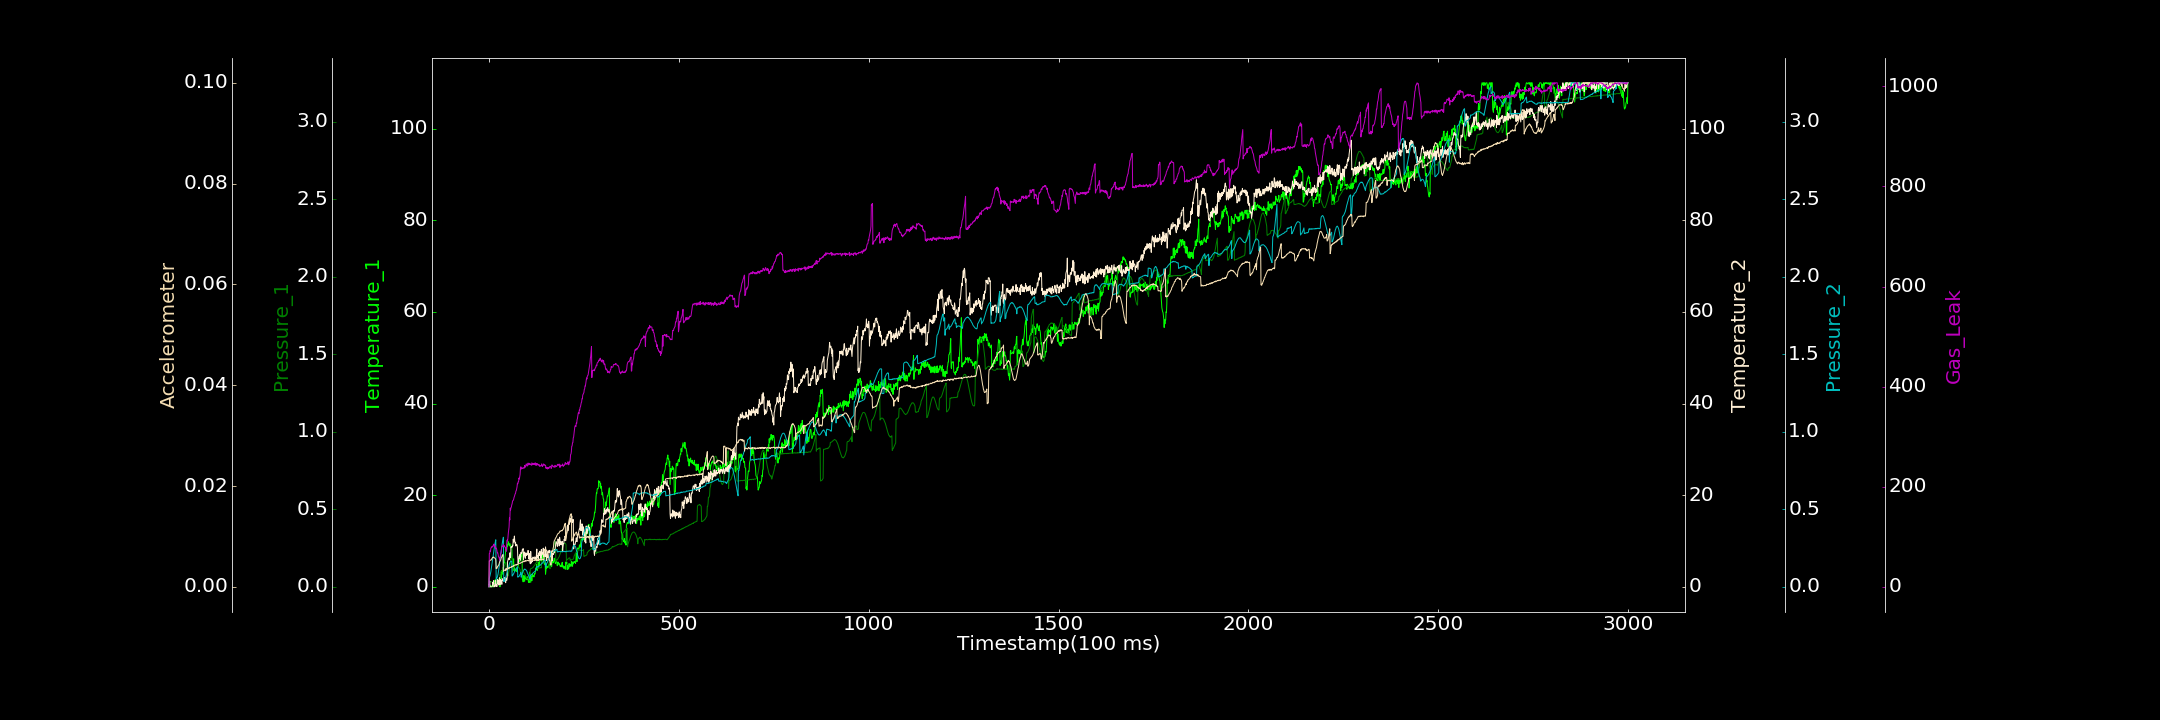

The file beside this chart, header and first rows:
0.000000000, 0.194069550, 0.000000000, 0.452606101, 0.000000000, 0.000000000, 0.000000000
1, 0.000000000, 0.03499, 0.4398, 0.05595, 0.005157, 66.34
2, 0.000000000, 0.03523, 1.241, 0.06353, 0.005144, 66.98
3, 0.3334, 0.03461, 0.000000000, 0.07344, 0.005268, 72.43
4, 0.3125, 0.03372, 0.000000000, 0.08498, 0.005314, 70.73
5, 0.000000000, 0.03175, 0.000000000, 0.09733, 0.005289, 76.5
6, 0.000000000, 0.03297, 0.000000000, 0.1147, 0.005331, 78.24
7, 0.08367, 0.03152, 0.000000000, 0.1289, 0.005539, 80.05
8, 0.2387, 0.03027, 0.000000000, 0.1464, 0.005558, 78.9
9, 0.000000000, 0.02983, 0.1812, 0.1661, 0.005756, 79.92
10, 0.7245, 0.02794, 0.9424, 0.1826, 0.005843, 80.76
11, 0.000000000, 0.0284, 0.7828, 0.1998, 0.005791, 82.39
12, 0.3981, 0.02737, 1.331, 0.2156, 0.005924, 83.4
13, 0.563, 0.02705, 0.000000000, 0.2343, 0.005863, 85.36
14, 1.12, 0.02674, 0.000000000, 0.2495, 0.005746, 80.48
15, 1.423, 0.02569, 0.2775, 0.2657, 0.005714, 83.12
16, 0.6565, 0.02577, 0.4713, 0.2803, 0.005646, 79.82
17, 1.567, 0.02701, 1.344, 0.2905, 0.0056, 80.2
18, 1.183, 0.02438, 0.1004, 0.3031, 0.005353, 76.12
19, 0.4907, 0.02557, 0.4348, 0.0482, 0.003619, 77.4
20, 0.6344, 0.02813, 0.3929, 0.05241, 0.003722, 76.17
21, 0.8489, 0.02812, 0.05754, 0.05504, 0.003661, 72.18
22, 1.462, 0.02846, 1.583, 0.06258, 0.003909, 67.85
23, 1.391, 0.03155, 0.6528, 0.0728, 0.004084, 68.38
24, 0.8589, 0.05082, 1.112, 0.08255, 0.00409, 65
25, 0.7773, 0.05207, 1.434, 0.0975, 0.004273, 60.47
26, 1.525, 0.05269, 0.3839, 0.1113, 0.004353, 59.24
27, 1.314, 0.05173, 1.186, 0.1306, 0.004673, 57.9
28, 1.258, 0.01081, 2.021, 0.148, 0.00492, 53.07
29, 0.000000000, 0.0107, 0.4141, 0.1675, 0.005048, 57.14
30, 2.699, 0.09423, 1.601, 0.1883, 0.005247, 61.67
31, 1.836, 0.09745, 1.487, 0.209, 0.00531, 67.27
32, 2.055, 0.09731, 1.428, 0.2268, 0.005655, 67.86
33, 1.843, 0.09939, 1.048, 0.2452, 0.005814, 75.35
34, 3.551, 0.1039, 0.5386, 0.2634, 0.005979, 81.27
35, 3.246, 0.1053, 1.774, 0.2795, 0.006245, 81.33
36, 2.768, 0.1091, 1.442, 0.2944, 0.006244, 80.54
37, 4.189, 0.1132, 1.42, 0.3069, 0.006389, 82.15
38, 4.154, 0.121, 1.394, 0.3197, 0.003085, 84.87
39, 5.33, 0.1263, 1.238, 0.03491, 0.003252, 80.87
40, 5.285, 0.1314, 2.025, 0.03656, 0.003246, 82.29
41, 5.193, 0.139, 1.939, 0.03503, 0.003242, 80.43
42, 6.344, 0.1427, 1.581, 0.04151, 0.003347, 80.11
43, 6.961, 0.1502, 1.818, 0.05691, 0.003424, 77.87
44, 8.007, 0.154, 0.8905, 0.06045, 0.003194, 78.14
45, 8.588, 0.1565, 1.922, 0.06821, 0.003631, 72.05
46, 7.91, 0.1105, 1.676, 0.07407, 0.003344, 70.86
47, 8.025, 0.1116, 1.402, 0.08336, 0.003527, 89.82
48, 9.183, 0.1139, 2.007, 0.09262, 0.00347, 93.6
49, 8.82, 0.09672, 5.545, 0.1039, 0.003536, 91.47
50, 9.532, 0.09526, 5.791, 0.111, 0.003622, 97.88
51, 9.847, 0.06983, 6.231, 0.1204, 0.003674, 107.3
52, 9.33, 0.09577, 6.297, 0.1289, 0.003756, 113.8
53, 9.153, 0.1023, 5.916, 0.1403, 0.003632, 119.6
54, 8.914, 0.1139, 6.111, 0.1481, 0.003798, 137.7
55, 9.511, 0.1284, 7.409, 0.1559, 0.00386, 133.8
56, 9.186, 0.1501, 6.442, 0.1604, 0.003828, 156.9
57, 8.934, 0.1741, 6.325, 0.1634, 0.003847, 153.4
58, 8.452, 0.1972, 8.699, 0.1639, 0.003861, 158.4
59, 8.115, 0.2243, 8.605, 0.1661, 0.003996, 159
60, 8.022, 0.2483, 8.746, 0.1653, 0.003922, 163.7
... 2,939 more rows
